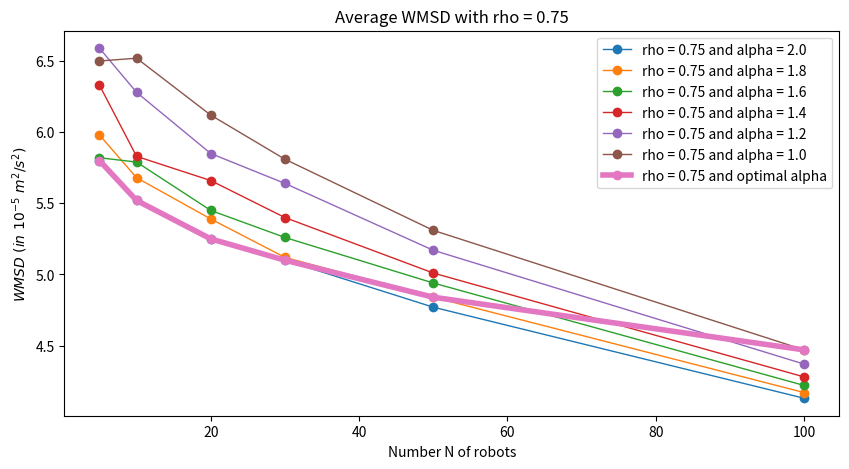

Source code (Python):
import matplotlib.pyplot as plt


font = {'family': 'serif',
        'color':  'k',
        'weight': 'normal',
        'size': 10,
        }


def main():
    x = [5, 10, 20, 30, 50, 100]
    y_20_075 = [5.80, 5.52, 5.25, 5.10, 4.77, 4.13]
    y_18_075 = [5.98, 5.68, 5.39, 5.12, 4.84, 4.17]
    y_16_075 = [5.82, 5.79, 5.45, 5.26, 4.94, 4.22]
    y_14_075 = [6.33, 5.83, 5.66, 5.40, 5.01, 4.28]
    y_12_075 = [6.59, 6.28, 5.85, 5.64, 5.17, 4.37]
    y_10_075 = [6.50, 6.52, 6.12, 5.81, 5.31, 4.47]
    y_optimal = [5.80, 5.52, 5.25, 5.10, 4.84, 4.47]
    plt.figure(figsize=(10, 5))
    label = "rho = 0.75 and alpha = 2.0"
    plt.plot(x, y_20_075, '-o', linewidth=1, label=label)

    label = "rho = 0.75 and alpha = 1.8"
    plt.plot(x, y_18_075, '-o', linewidth=1, label=label)

    label = "rho = 0.75 and alpha = 1.6"
    plt.plot(x, y_16_075, '-o', linewidth=1, label=label)

    label = "rho = 0.75 and alpha = 1.4"
    plt.plot(x, y_14_075, '-o', linewidth=1, label=label)

    label = "rho = 0.75 and alpha = 1.2"
    plt.plot(x, y_12_075, '-o', linewidth=1, label=label)

    label = "rho = 0.75 and alpha = 1.0"
    plt.plot(x, y_10_075, '-o', linewidth=1, label=label)

    label = "rho = 0.75 and optimal alpha"
    plt.plot(x, y_optimal, '-o', linewidth=4, label=label)

    # plt.text(105, 62700, "alpha = 2.0", fontdict=font)
    # plt.text(105, 57800, "alpha = 1.8", fontdict=font)
    # plt.text(105, 70900, "alpha = 1.6", fontdict=font)
    # plt.text(105, 66600, "alpha = 1.4", fontdict=font)
    # plt.text(105, 51500, "alpha = 1.2", fontdict=font)
    # plt.text(105, 45900, "alpha = 1.0", fontdict=font)

    plt.legend()
    plt.xlabel("Number N of robots")
    ylabel = r'$WMSD\ (in\ 10^{-5} \ m^2/s^2)$'
    plt.ylabel(ylabel)
    plt.title("Average WMSD with rho = 0.75")
    plt.savefig("average_WMSD_N_alpha_rho=0,75.png")


if __name__ == '__main__':
    main()
